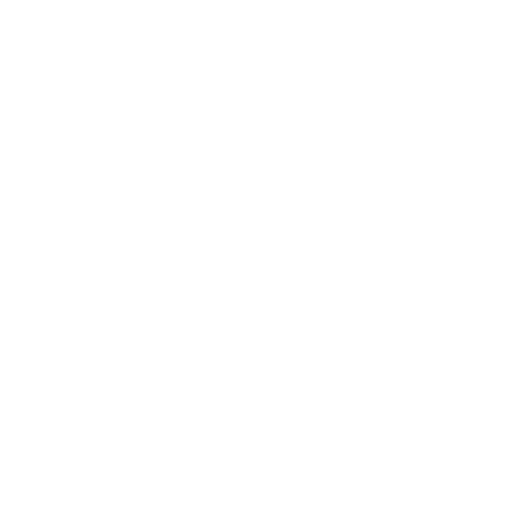
t = 0.00 s
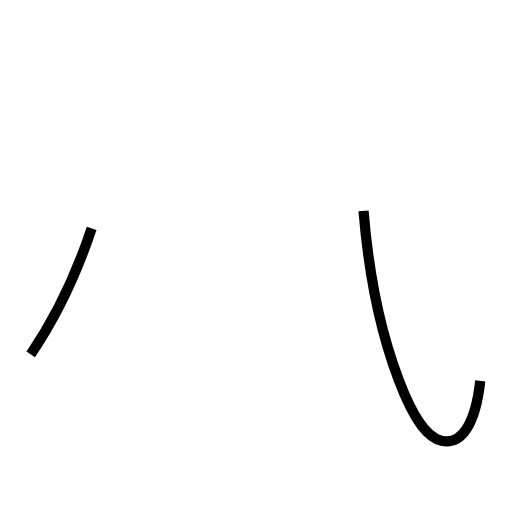
t = 1.38 s
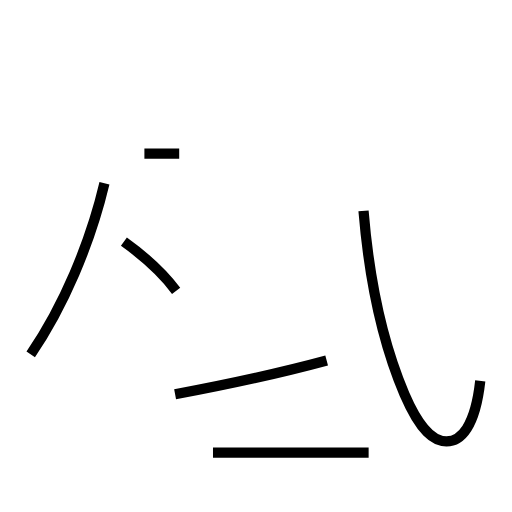
t = 2.74 s
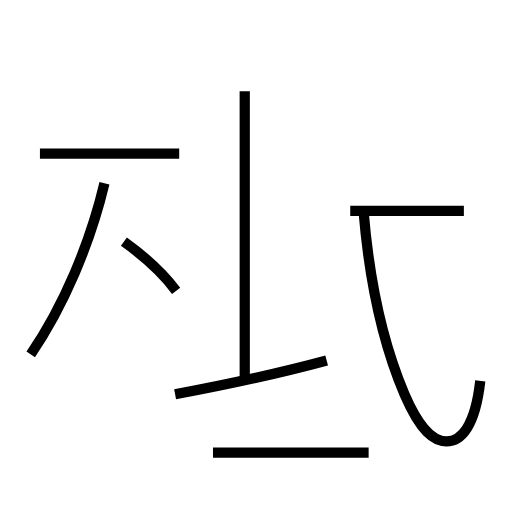
t = 4.24 s
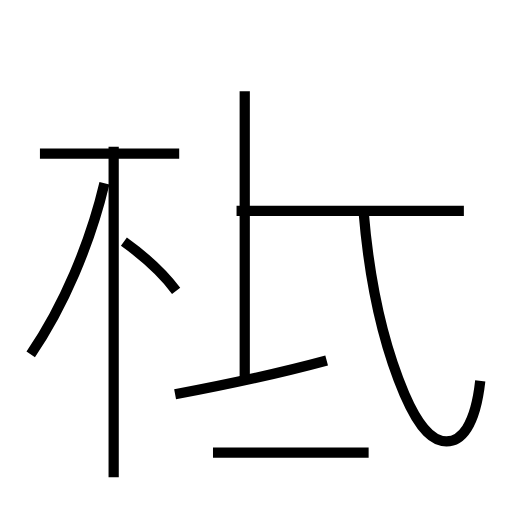
t = 5.54 s
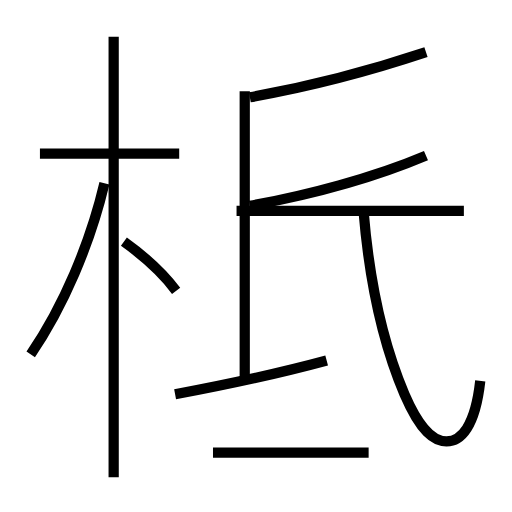
t = 6.93 s

The animated SVG that drew these frames (rendered in a browser with its animation timeline set to each time). Animation: 11 SMIL elements (animate=11); one cycle of 6.93 s.

<?xml version='1.0' encoding='utf-8'?>
<svg viewBox="0.0 -6.0 50.0 50.0" version="1.1" xmlns="http://www.w3.org/2000/svg"><rect x="-1000" y="-1000" width="2000" height="2000" stroke="white" fill="white" /><g style="fill:none;stroke:#000000;stroke-width:1"><path d="M 46.9 -6.8 C 46.4 -2.3 45.0 -0.9 43.6 -0.9 C 42.4 -0.9 41.1 -1.8 39.5 -5.5 C 37.5 -10.2 36.1 -16.1 35.5 -23.4 " transform="translate(0.0 38.0)" stroke-dasharray="32.22346149740591" stroke-dashoffset="32.22346149740591"><animate attributeName="stroke-dashoffset" from="32.22346149740591" to="0" dur="0.9667038449221772s" begin="0s" fill="freeze" /></path><path d="M 3.0 -9.4 C 6.2 -14.1 8.8 -20.2 10.2 -26.1 " transform="translate(0.0 38.0)" stroke-dasharray="18.280819519240545" stroke-dashoffset="18.280819519240545"><animate attributeName="stroke-dashoffset" from="18.280819519240545" to="0" dur="0.5484245855772163s" begin="0.9667038449221772s" fill="freeze" /></path><path d="M 36.0 0.2 L 20.8 0.2 " transform="translate(0.0 38.0)" stroke-dasharray="15.2" stroke-dashoffset="15.2"><animate attributeName="stroke-dashoffset" from="15.2" to="0" dur="0.45599999999999996s" begin="1.5151284304993935s" fill="freeze" /></path><path d="M 17.1 -5.5 C 21.9 -6.4 27.1 -7.5 31.9 -8.8 " transform="translate(0.0 38.0)" stroke-dasharray="15.16729755809117" stroke-dashoffset="15.16729755809117"><animate attributeName="stroke-dashoffset" from="15.16729755809117" to="0" dur="0.4550189267427351s" begin="1.9711284304993935s" fill="freeze" /></path><path d="M 17.2 -15.6 C 16.0 -17.2 14.2 -18.9 12.1 -20.4 " transform="translate(0.0 38.0)" stroke-dasharray="7.029501036528674" stroke-dashoffset="7.029501036528674"><animate attributeName="stroke-dashoffset" from="7.029501036528674" to="0" dur="0.2108850310958602s" begin="2.4261473572421286s" fill="freeze" /></path><path d="M 17.5 -29.0 L 3.9 -29.0 " transform="translate(0.0 38.0)" stroke-dasharray="13.6" stroke-dashoffset="13.6"><animate attributeName="stroke-dashoffset" from="13.6" to="0" dur="0.408s" begin="2.637032388337989s" fill="freeze" /></path><path d="M 23.9 -6.5 L 23.9 -35.1 " transform="translate(0.0 38.0)" stroke-dasharray="28.6" stroke-dashoffset="28.6"><animate attributeName="stroke-dashoffset" from="28.6" to="0" dur="0.858s" begin="3.045032388337989s" fill="freeze" /></path><path d="M 45.3 -23.4 L 23.1 -23.4 " transform="translate(0.0 38.0)" stroke-dasharray="22.199999999999996" stroke-dashoffset="22.199999999999996"><animate attributeName="stroke-dashoffset" from="22.199999999999996" to="0" dur="0.6659999999999998s" begin="3.903032388337989s" fill="freeze" /></path><path d="M 11.1 2.6 L 11.1 -40.4 " transform="translate(0.0 38.0)" stroke-dasharray="43.0" stroke-dashoffset="43.0"><animate attributeName="stroke-dashoffset" from="43.0" to="0" dur="1.29s" begin="4.569032388337988s" fill="freeze" /></path><path d="M 24.4 -23.9 C 29.9 -24.9 36.4 -26.6 41.6 -28.8 " transform="translate(0.0 38.0)" stroke-dasharray="17.917454790302127" stroke-dashoffset="17.917454790302127"><animate attributeName="stroke-dashoffset" from="17.917454790302127" to="0" dur="0.5375236437090638s" begin="5.8590323883379885s" fill="freeze" /></path><path d="M 24.4 -34.5 C 30.1 -35.5 36.5 -37.2 41.6 -38.9" transform="translate(0.0 38.0)" stroke-dasharray="17.768689473146623" stroke-dashoffset="17.768689473146623"><animate attributeName="stroke-dashoffset" from="17.768689473146623" to="0" dur="0.5330606841943987s" begin="6.3965560320470525s" fill="freeze" /></path></g></svg>
